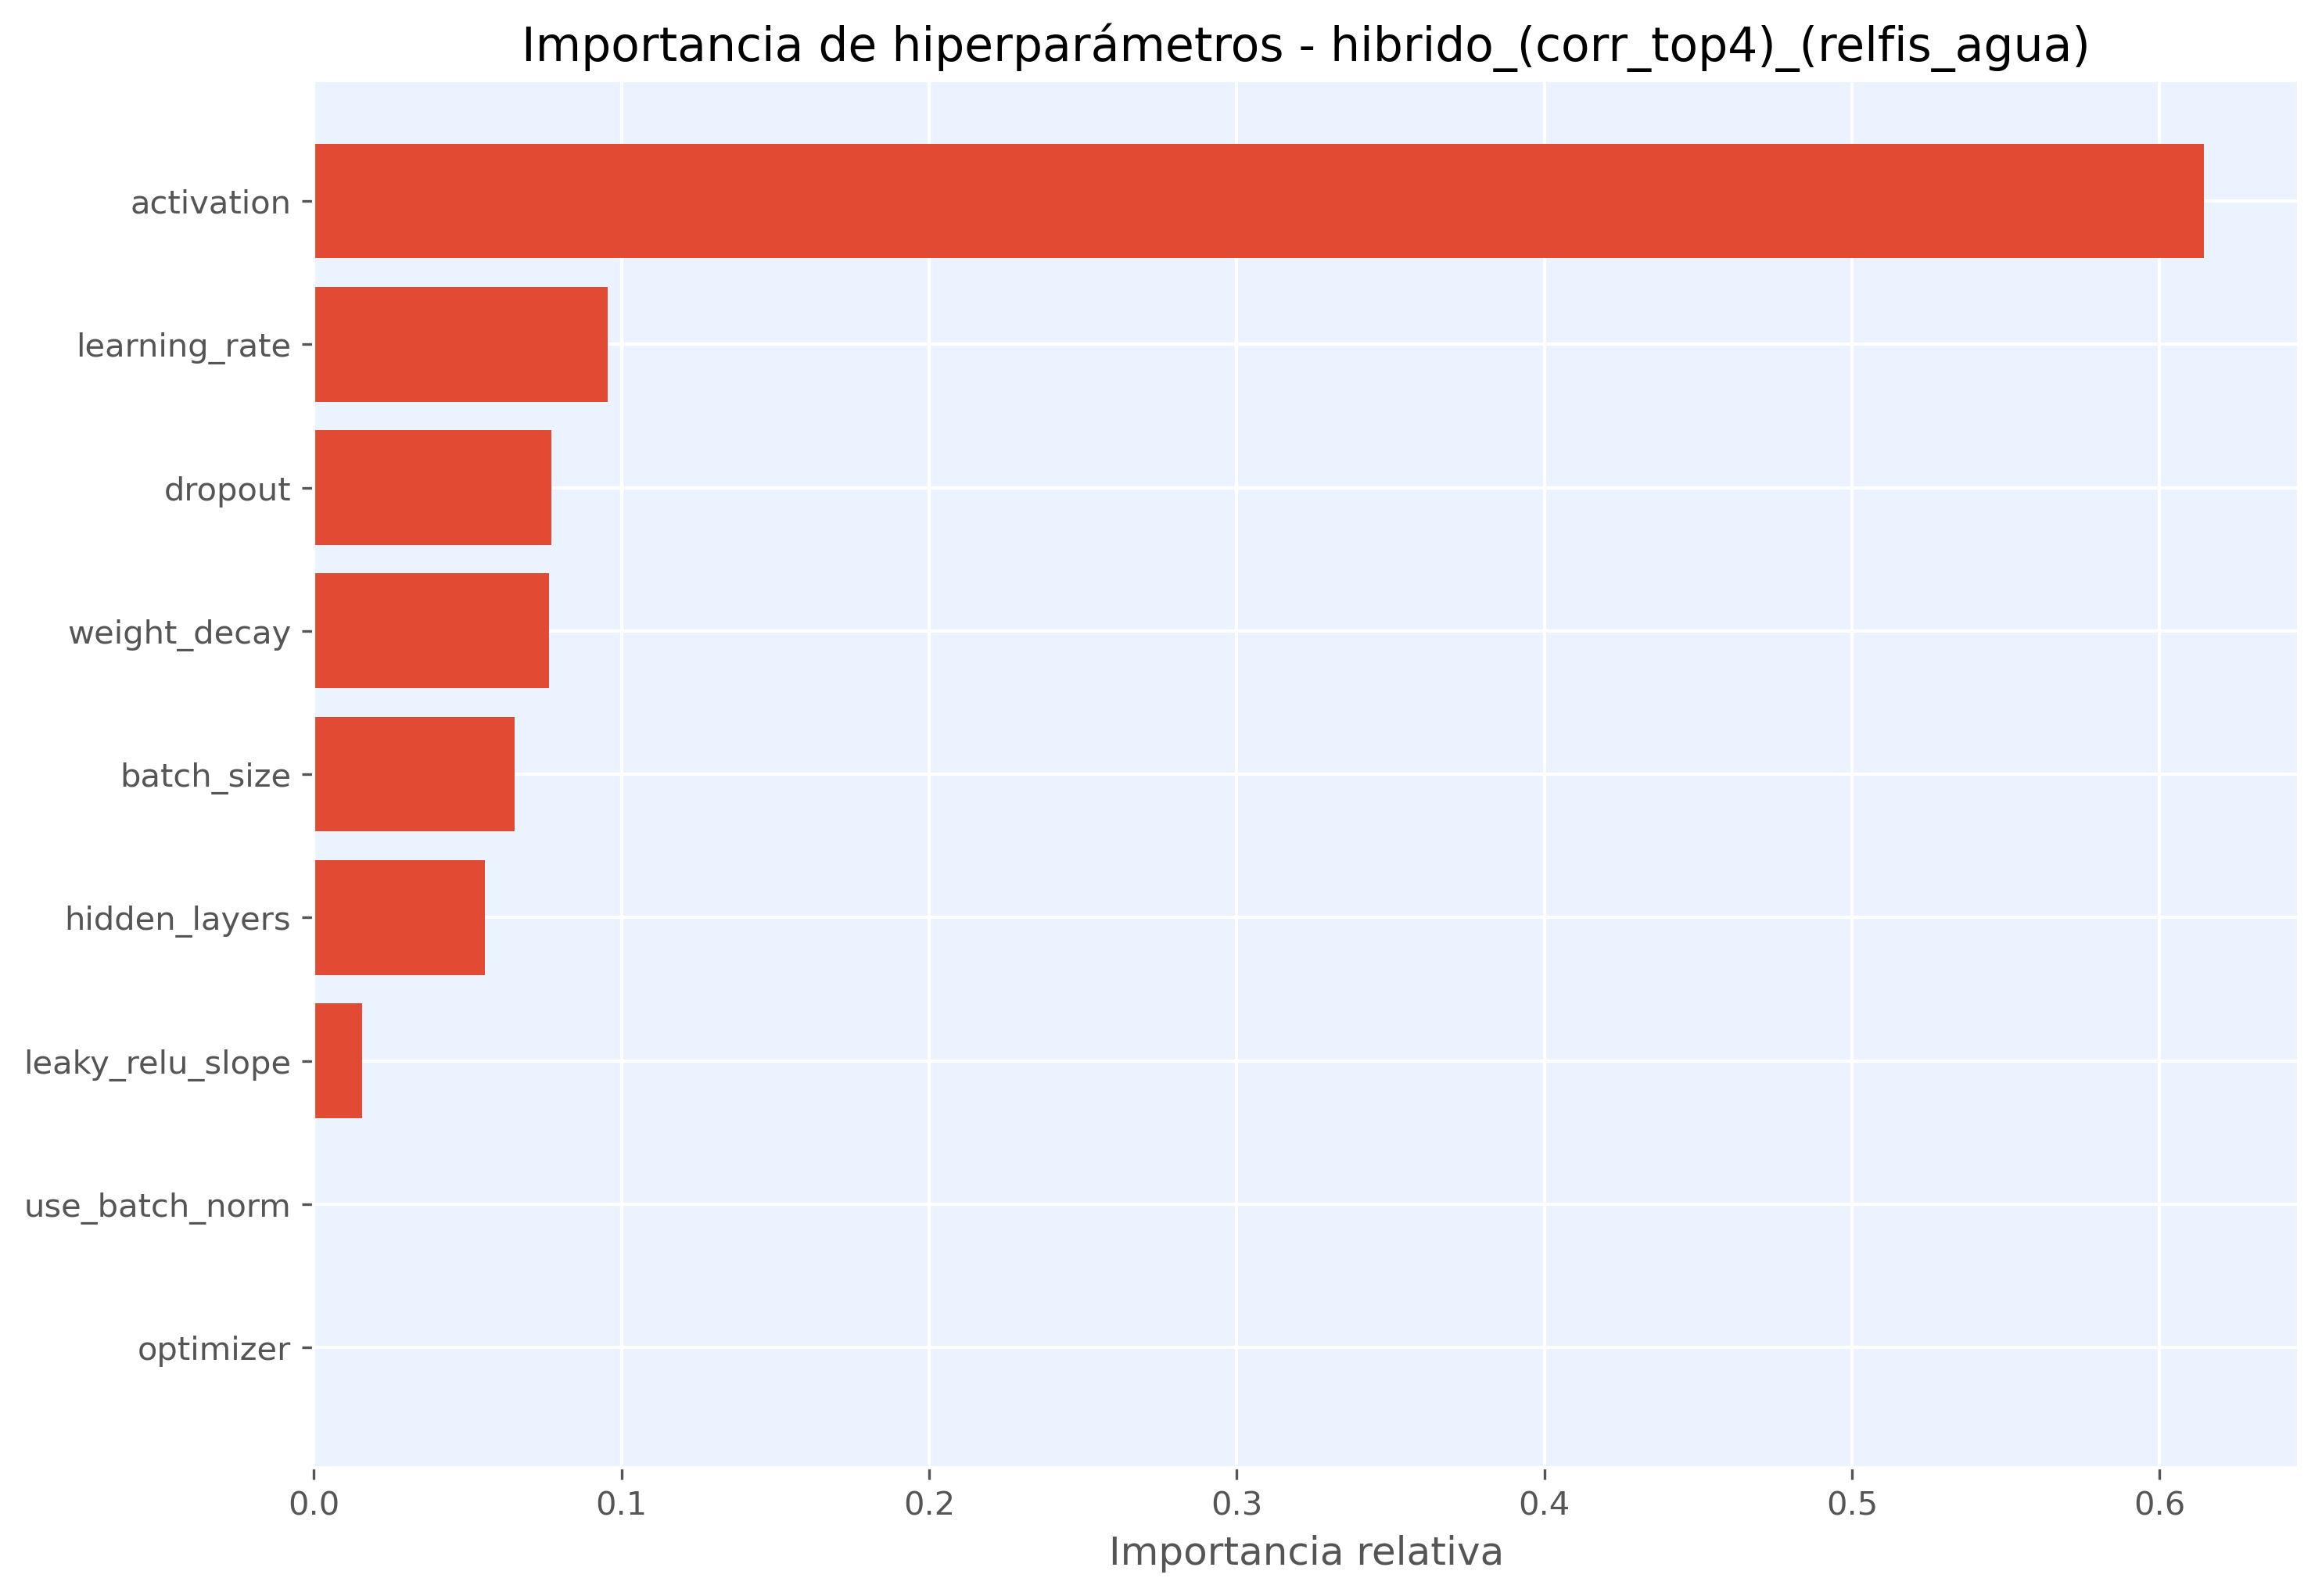

The file beside this chart, header and first rows:
hiperparametro, importancia
activation, 0.6145
learning_rate, 0.09551
dropout, 0.07716
weight_decay, 0.07637
batch_size, 0.06537
hidden_layers, 0.05555
leaky_relu_slope, 0.01558
use_batch_norm, 0.0
optimizer, 0.0
